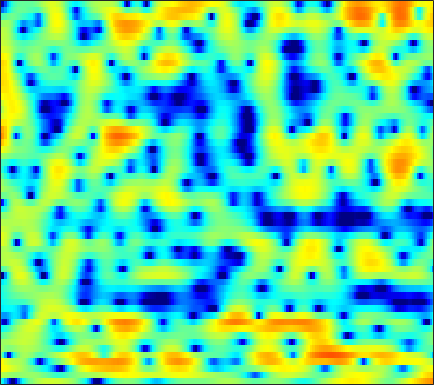

The table this chart was drawn from, first rows:
-3.2436, -4.5916, -6.9246, -10.327, -14.229, -27.179, -19.486, -13.32, -8.9299, -6.1429, -4.13, -2.95, -1.6727, -0.65844, -0.040897, 0.6368, 1.1588, 1.4986, 1.8624, 2.1423, 2.3446, 2.4566, 2.5463, 2.5893
2.03, 1.744, 1.359, 1.007, 0.7853, 0.5642, 0.4388, 0.4055, 0.4136, 0.4814, 0.5752, 0.6435, 0.7157, 0.7483, 0.7415, 0.6805, 0.5573, 0.4177, 0.1716, -0.143, -0.5186, -0.8281, -1.273, -1.722
4.458, 4.232, 3.906, 3.561, 3.292, 2.947, 2.594, 2.319, 1.939, 1.544, 1.123, 0.7853, 0.2912, -0.2334, -0.648, -1.221, -1.797, -2.229, -2.802, -3.396, -4.015, -4.561, -5.433, -6.612
4.609, 3.941, 3.128, 2.451, 2.09, 1.799, 1.675, 1.61, 1.492, 1.276, 0.873, 0.4036, -0.5027, -1.813, -3.111, -5.465, -8.824, -12.29, -16.06, -12.45, -8.525, -6.477, -4.513, -3.139
0.001076, -2.507, -7.429, -15.62, -13.63, -6.958, -3.353, -1.655, -0.1628, 0.7272, 1.18, 1.282, 1.127, 0.7173, 0.2859, -0.3849, -1.059, -1.456, -1.714, -1.588, -1.197, -0.7969, -0.2141, 0.3736
1.28, 0.8174, 0.3221, 0.0598, 0.02464, 0.1586, 0.4753, 0.7541, 1.118, 1.402, 1.596, 1.664, 1.655, 1.537, 1.396, 1.136, 0.8121, 0.5503, 0.1548, -0.2475, -0.6733, -1.025, -1.534, -2.079
0.7007, 0.8171, 0.9767, 1.157, 1.311, 1.52, 1.733, 1.878, 2.065, 2.206, 2.291, 2.299, 2.255, 2.121, 1.96, 1.665, 1.26, 0.8911, 0.2995, -0.4245, -1.301, -2.078, -3.321, -4.913
-1.597, -1.159, -0.6255, -0.1264, 0.2358, 0.6966, 1.136, 1.435, 1.783, 2.066, 2.272, 2.369, 2.416, 2.358, 2.235, 1.973, 1.604, 1.245, 0.6472, -0.07756, -0.9022, -1.585, -2.542, -3.524
-4.37, -4.045, -3.481, -2.723, -2.071, -1.14, -0.2534, 0.3555, 1.083, 1.699, 2.187, 2.471, 2.749, 2.897, 2.911, 2.806, 2.51, 2.167, 1.524, 0.6545, -0.4537, -1.433, -2.824, -4.17
-11.31, -14.65, -15.06, -10.05, -7.119, -4.361, -2.456, -1.444, -0.4367, 0.2985, 0.9309, 1.381, 1.974, 2.564, 2.957, 3.361, 3.551, 3.511, 3.199, 2.492, 1.324, 0.0432, -2.374, -6.001
-7.391, -7.866, -7.87, -7.15, -6.367, -5.482, -5.067, -5.121, -5.78, -7.165, -8.957, -9.444, -7.523, -4.512, -2.507, -0.4155, 1.048, 1.823, 2.476, 2.779, 2.783, 2.635, 2.325, 2.01
-4.788, -4.641, -4.436, -4.286, -4.249, -4.313, -4.598, -5.028, -5.907, -7.12, -8.305, -8.557, -7.417, -5.29, -3.655, -1.772, -0.2617, 0.6413, 1.551, 2.175, 2.605, 2.812, 2.976, 3.037
-4.387, -3.978, -3.527, -3.166, -2.954, -2.751, -2.635, -2.588, -2.567, -2.521, -2.397, -2.211, -1.824, -1.283, -0.8031, -0.1556, 0.4635, 0.8852, 1.376, 1.776, 2.065, 2.218, 2.336, 2.364
-4.001, -3.487, -2.89, -2.366, -2.015, -1.601, -1.242, -1.014, -0.7393, -0.4959, -0.2818, -0.1331, 0.06752, 0.264, 0.4002, 0.5901, 0.7696, 0.8887, 1.036, 1.172, 1.283, 1.349, 1.401, 1.395
-3.549, -3.111, -2.471, -1.812, -1.322, -0.6976, -0.1474, 0.2121, 0.5946, 0.8602, 1.023, 1.073, 1.055, 0.9411, 0.8004, 0.5779, 0.3367, 0.1592, -0.02904, -0.1302, -0.1178, -0.0301, 0.1521, 0.364
-5.184, -4.801, -3.7, -2.277, -1.213, 0.02686, 1.026, 1.603, 2.138, 2.42, 2.464, 2.349, 1.996, 1.435, 0.8819, -0.05849, -1.181, -2.088, -3.264, -4.065, -4.106, -3.595, -2.475, -1.253
-22.38, -17.02, -7.821, -3.46, -1.318, 0.6944, 2.042, 2.72, 3.259, 3.431, 3.25, 2.907, 2.175, 1.117, 0.1154, -1.556, -3.717, -5.804, -9.746, -17.58, -20.75, -12.05, -6.508, -3.127
-1.901, -1.707, -0.9425, 0.1121, 0.9, 1.8, 2.436, 2.724, 2.824, 2.612, 2.065, 1.434, 0.2737, -1.272, -2.634, -4.636, -6.664, -7.914, -8.838, -8.82, -7.812, -6.569, -4.574, -2.613
1.372, 1.524, 1.763, 2.014, 2.182, 2.342, 2.389, 2.317, 2.065, 1.578, 0.8278, 0.0393, -1.369, -3.299, -5.208, -8.715, -14.57, -24.78, -19.72, -11.92, -7.985, -5.928, -3.773, -2.03
1.454, 1.657, 1.8, 1.807, 1.743, 1.577, 1.347, 1.154, 0.8742, 0.5369, 0.1097, -0.3116, -1.041, -1.987, -2.849, -4.106, -5.235, -5.776, -5.8, -5.151, -4.125, -3.291, -2.214, -1.236
1.356, 1.577, 1.507, 1.06, 0.5191, -0.3963, -1.291, -1.748, -1.87, -1.462, -0.8445, -0.4199, -0.01903, 0.147, 0.1204, -0.04904, -0.3045, -0.5262, -0.8229, -1.072, -1.275, -1.391, -1.458, -1.355
3.06, 3.012, 2.483, 1.337, -0.04052, -2.9, -8.008, -16.35, -13.57, -5.63, -1.921, -0.1879, 1.301, 2.173, 2.534, 2.675, 2.498, 2.179, 1.492, 0.4947, -0.8795, -2.199, -4.343, -6.471
3.36, 3.165, 2.665, 1.879, 1.105, -0.09503, -1.253, -1.811, -1.776, -0.9644, 0.1226, 0.8861, 1.702, 2.216, 2.403, 2.389, 2.071, 1.633, 0.7643, -0.4958, -2.216, -3.892, -6.752, -10.09
2.478, 2.356, 2.128, 1.839, 1.603, 1.303, 1.065, 0.9596, 0.9369, 1.042, 1.223, 1.364, 1.507, 1.553, 1.49, 1.272, 0.8778, 0.4551, -0.2713, -1.164, -2.197, -3.022, -4.075, -4.928
1.699, 1.652, 1.609, 1.59, 1.588, 1.599, 1.625, 1.655, 1.696, 1.735, 1.759, 1.753, 1.697, 1.577, 1.431, 1.144, 0.7466, 0.3655, -0.247, -0.9788, -1.82, -2.496, -3.456, -4.416
0.3991, 0.3803, 0.5266, 0.8148, 1.078, 1.432, 1.746, 1.934, 2.119, 2.222, 2.249, 2.228, 2.151, 2.014, 1.879, 1.636, 1.316, 1.017, 0.512, -0.1464, -0.9862, -1.761, -3.027, -4.62
-3.952, -3.898, -2.758, -1.247, -0.2159, 0.8793, 1.647, 2.031, 2.325, 2.419, 2.364, 2.263, 2.098, 1.944, 1.856, 1.79, 1.74, 1.686, 1.528, 1.223, 0.7042, 0.1257, -0.9347, -2.425
-13.37, -11.96, -6.032, -2.558, -0.9039, 0.5188, 1.315, 1.59, 1.59, 1.237, 0.5985, -0.01033, -0.8433, -1.396, -1.457, -1.013, -0.2071, 0.4349, 1.185, 1.713, 1.97, 1.987, 1.771, 1.311
-0.4587, -0.702, -0.5715, -0.1674, 0.1438, 0.4151, 0.4116, 0.1974, -0.425, -1.518, -3.233, -5.118, -8.974, -15.83, -17.83, -10.09, -5.511, -3.253, -1.105, 0.3907, 1.419, 1.963, 2.424, 2.646
1.505, 1.095, 0.6352, 0.2493, -0.02196, -0.3994, -0.8552, -1.282, -2.005, -2.976, -4.244, -5.379, -6.982, -8.143, -8.21, -7.041, -5.21, -3.797, -2.082, -0.6212, 0.5779, 1.31, 2.073, 2.609
1.025, 0.4537, -0.3164, -1.072, -1.595, -2.193, -2.641, -2.909, -3.24, -3.602, -4.031, -4.392, -4.857, -5.211, -5.29, -5.091, -4.46, -3.737, -2.522, -1.19, 0.1218, 1.008, 2.014, 2.78
-0.7038, -1.498, -2.861, -4.527, -5.816, -7.026, -7.045, -6.437, -5.481, -4.787, -4.519, -4.617, -5.163, -6.173, -7.173, -8.523, -8.844, -7.758, -5.287, -2.732, -0.5451, 0.8081, 2.26, 3.342
-2.809, -3.331, -4.886, -7.801, -11.48, -20.36, -15.05, -10.36, -6.912, -5.113, -4.329, -4.279, -4.845, -6.257, -8.022, -11.7, -15.08, -12.1, -6.931, -3.274, -0.6565, 0.8463, 2.413, 3.561
-2.376, -2.227, -2.559, -3.267, -3.851, -4.376, -4.342, -3.994, -3.348, -2.794, -2.496, -2.442, -2.63, -3.003, -3.353, -3.681, -3.633, -3.23, -2.306, -1.134, 0.05564, 0.8986, 1.871, 2.662
0.8969, 0.8102, 0.5684, 0.2347, -0.02637, -0.3431, -0.5766, -0.6737, -0.7568, -0.7987, -0.8435, -0.9043, -1.046, -1.233, -1.384, -1.553, -1.621, -1.596, -1.425, -1.123, -0.7199, -0.3651, 0.1383, 0.6507
4.041, 3.628, 3.028, 2.38, 1.883, 1.256, 0.7202, 0.3993, 0.08832, -0.1143, -0.2561, -0.379, -0.5681, -0.8604, -1.135, -1.605, -2.152, -2.589, -3.126, -3.513, -3.615, -3.491, -3.046, -2.422
6.604, 5.898, 4.798, 3.518, 2.457, 1.019, -0.2312, -0.8728, -1.161, -0.9792, -0.6587, -0.476, -0.4385, -0.7021, -1.131, -2.037, -3.381, -4.69, -6.863, -9.243, -10.73, -10.39, -8.666, -6.796
8.348, 7.473, 5.97, 3.96, 1.985, -1.648, -7.286, -12.44, -8.595, -4.02, -1.566, -0.5236, 0.08521, 0.0297, -0.4186, -1.514, -3.239, -5.033, -8.351, -13.15, -17.96, -16.51, -12.66, -10.25
7.506, 6.886, 5.785, 4.311, 2.943, 0.7968, -1.375, -2.443, -2.4, -1.38, -0.3678, 0.1054, 0.3241, 0.06012, -0.4248, -1.424, -2.791, -3.994, -5.77, -7.555, -9.105, -10.01, -11.18, -12.67
5.009, 4.96, 4.727, 4.302, 3.876, 3.234, 2.602, 2.203, 1.791, 1.485, 1.177, 0.8783, 0.354, -0.388, -1.086, -2.223, -3.56, -4.639, -6.105, -7.569, -8.973, -9.992, -11.34, -12.8
2.346, 3.06, 3.732, 4.109, 4.222, 4.187, 3.987, 3.755, 3.334, 2.809, 2.146, 1.556, 0.6012, -0.5479, -1.54, -3.069, -4.794, -6.196, -8.099, -9.86, -11.21, -11.92, -12.37, -12.43
0.659, 2.047, 3.325, 4.121, 4.476, 4.677, 4.619, 4.422, 3.991, 3.368, 2.569, 1.843, 0.6742, -0.7311, -1.97, -3.915, -6.299, -8.472, -12.1, -16.8, -20.9, -19.74, -16.58, -14.43
2.048, 2.924, 3.811, 4.379, 4.613, 4.694, 4.53, 4.262, 3.732, 3.006, 2.112, 1.322, 0.1337, -1.236, -2.417, -4.197, -6.283, -8.122, -11.01, -14.15, -16.22, -16.05, -14.56, -13.26
3.949, 4.245, 4.53, 4.649, 4.609, 4.382, 3.958, 3.518, 2.767, 1.859, 0.8063, -0.03817, -1.194, -2.367, -3.236, -4.363, -5.453, -6.244, -7.246, -8.092, -8.692, -8.94, -9.091, -9.15
5.038, 5.095, 5.048, 4.842, 4.571, 4.037, 3.3, 2.605, 1.494, 0.1894, -1.292, -2.458, -3.981, -5.229, -5.816, -6.158, -6.148, -6.015, -5.8, -5.635, -5.524, -5.468, -5.435, -5.459
5.386, 5.399, 5.235, 4.851, 4.418, 3.64, 2.625, 1.702, 0.2281, -1.589, -3.855, -6.014, -9.811, -14.47, -15.49, -11.9, -8.635, -6.936, -5.345, -4.28, -3.567, -3.212, -2.899, -2.741
5.139, 5.196, 4.991, 4.465, 3.871, 2.85, 1.606, 0.5668, -0.9219, -2.539, -4.323, -5.841, -8.209, -10.34, -10.57, -8.839, -6.532, -5.07, -3.614, -2.613, -1.971, -1.667, -1.435, -1.325
5.093, 5.147, 4.803, 3.999, 3.093, 1.487, -0.4875, -2.088, -3.881, -4.754, -4.726, -4.457, -4.015, -3.549, -3.152, -2.513, -1.835, -1.378, -0.9149, -0.708, -0.7644, -0.9411, -1.304, -1.653
5.492, 5.463, 4.978, 3.967, 2.792, 0.5372, -2.848, -6.73, -17.87, -15.07, -7.28, -4.548, -2.271, -0.8265, -0.1018, 0.5843, 0.9785, 1.061, 0.9029, 0.3725, -0.6143, -1.698, -3.701, -6.138
4.542, 4.498, 4.12, 3.373, 2.562, 1.177, -0.4535, -1.689, -2.93, -3.196, -2.517, -1.762, -0.7753, 0.05739, 0.5364, 0.9671, 1.135, 1.083, 0.7083, -0.0339, -1.263, -2.614, -5.18, -8.93
3.058, 3.038, 2.816, 2.363, 1.921, 1.217, 0.4617, -0.06298, -0.6124, -0.9294, -1.015, -0.9261, -0.6707, -0.3786, -0.1524, 0.07084, 0.1811, 0.1838, 0.02994, -0.3211, -0.8743, -1.395, -2.128, -2.765
2.344, 2.304, 2.084, 1.69, 1.296, 0.672, -0.02478, -0.5405, -1.166, -1.639, -1.913, -1.965, -1.844, -1.584, -1.344, -1.002, -0.6803, -0.4866, -0.2696, -0.1414, -0.08454, -0.07357, -0.09019, -0.0967
2.189, 2.122, 1.839, 1.352, 0.8152, -0.0915, -1.211, -2.181, -3.521, -4.68, -5.263, -5.244, -4.745, -3.937, -3.324, -2.544, -1.844, -1.372, -0.7741, -0.184, 0.3826, 0.7701, 1.207, 1.554
1.89, 1.899, 1.693, 1.183, 0.5811, -0.6072, -2.321, -4.098, -7.453, -12.85, -18.64, -14.67, -9.755, -7.05, -5.807, -4.775, -4.074, -3.519, -2.618, -1.467, -0.2183, 0.6736, 1.729, 2.538
0.7246, 0.9441, 1.029, 0.8232, 0.4906, -0.29, -1.505, -2.701, -4.751, -6.963, -8.225, -8.124, -7.177, -6.499, -6.48, -7.304, -9.149, -10.58, -9.5, -5.73, -2.347, -0.4, 1.552, 2.909
-2.085, -1.771, -1.346, -0.9126, -0.689, -0.5324, -0.6384, -0.8766, -1.318, -1.817, -2.287, -2.562, -2.985, -3.584, -4.295, -5.758, -7.964, -9.58, -8.76, -5.198, -1.949, -0.03889, 1.842, 3.119
-9.054, -8.926, -7.132, -4.973, -3.663, -2.355, -1.487, -1.099, -0.804, -0.7239, -0.8091, -0.9097, -1.117, -1.371, -1.592, -1.855, -1.963, -1.835, -1.294, -0.387, 0.7008, 1.518, 2.468, 3.144
-15.34, -15.48, -10.52, -6.88, -5.008, -3.318, -2.216, -1.649, -1.197, -0.9821, -0.9106, -0.9483, -0.9893, -1.007, -0.9527, -0.7801, -0.4405, -0.08259, 0.4952, 1.169, 1.855, 2.312, 2.797, 3.098
